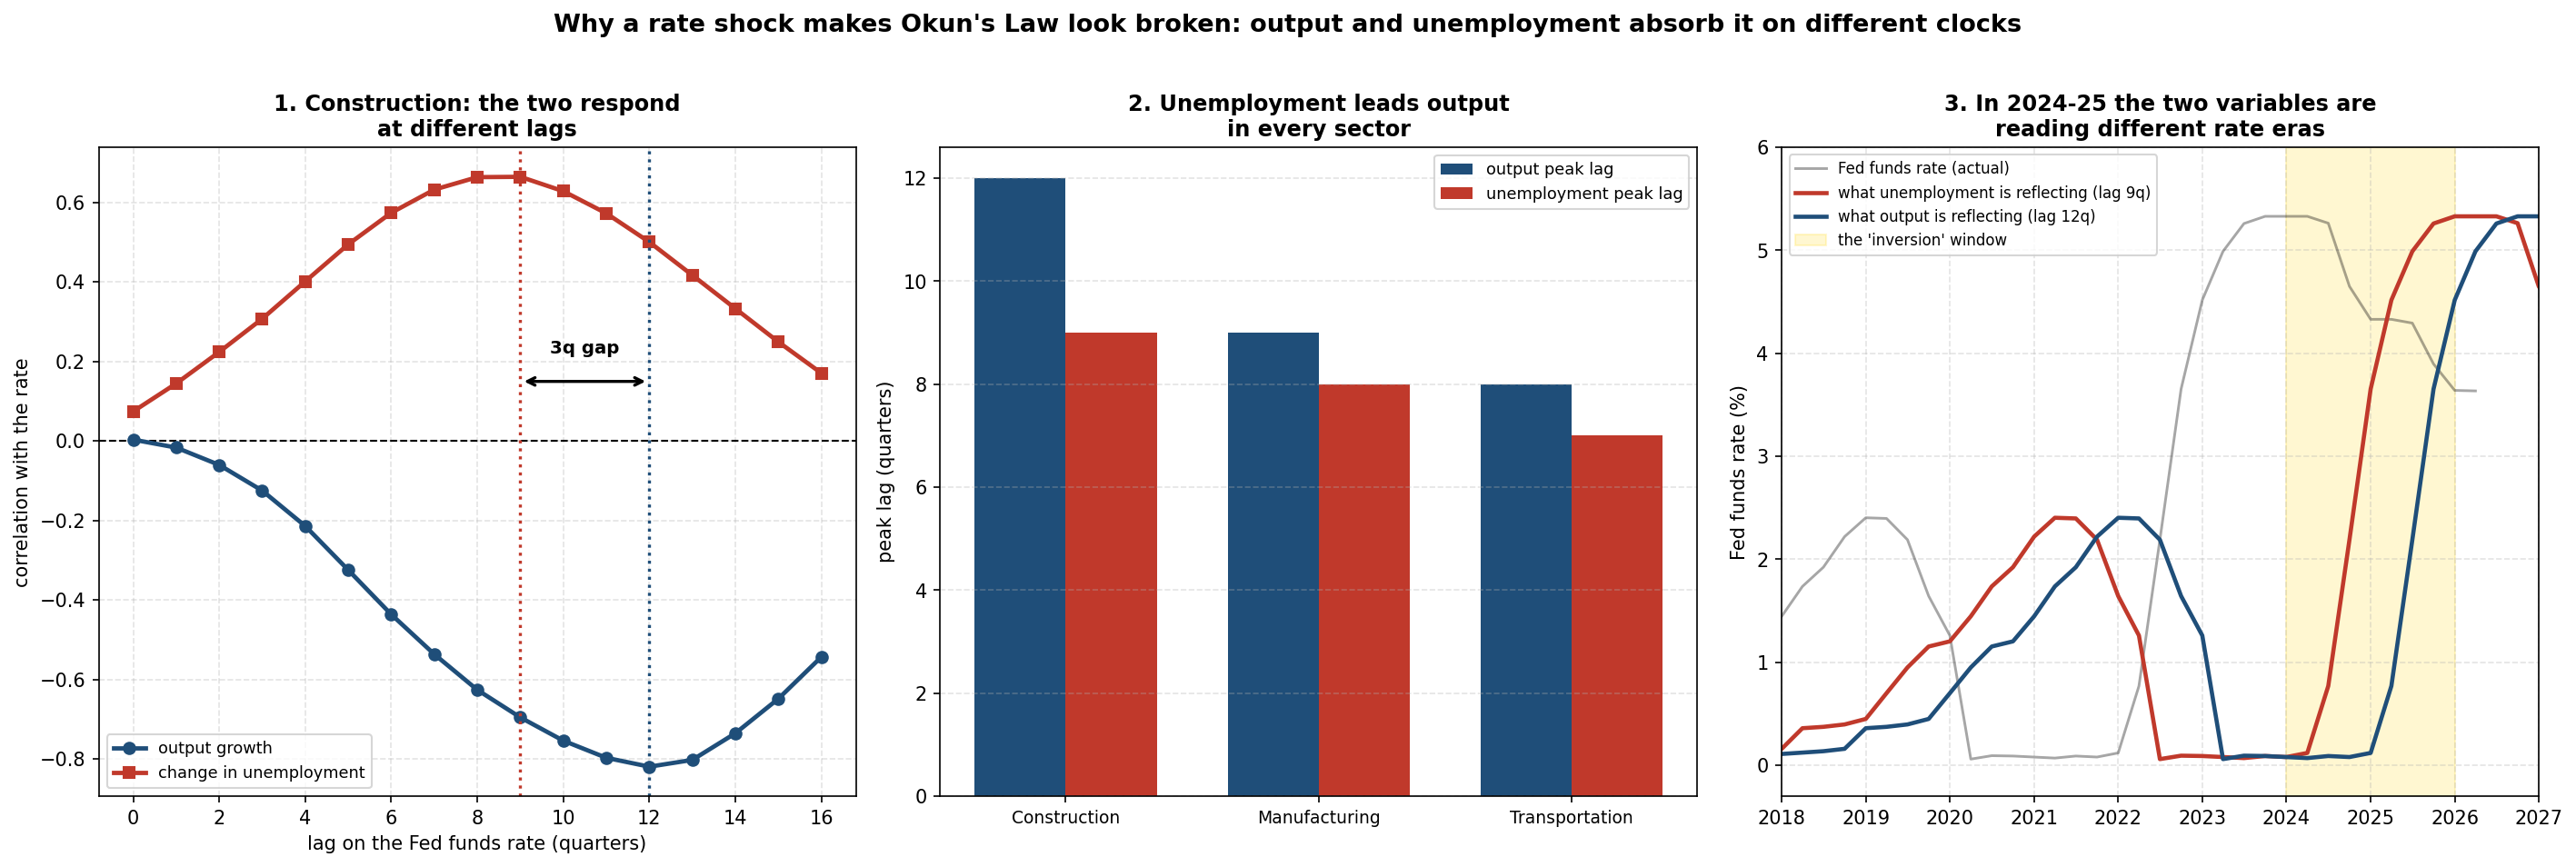

This figure's Python source:
"""
why_rates_break_okun.py
WHY would a lagged rate shock break Okun's Law? The mechanism, not just the fact.

Everything else in this folder establishes THAT the 2024-2025 hiring slowdown is
monetary. This asks the harder question: why would monetary policy make output
and unemployment stop moving in opposite directions? A rate hike should lower
output AND raise unemployment, which is Okun's Law working normally, not
breaking. So the correlation flipping positive needs an explanation.

THE ANSWER: rates reach output and unemployment on DIFFERENT CLOCKS.

Measuring each separately against the Federal Funds Rate at every lag:

    sector            output peak lag      unemployment peak lag      gap
    Construction            12q                     9q               -3q
    Manufacturing            9q                     8q               -1q
    Transportation           8q                     7q               -1q

Unemployment responds about 1.7 quarters FASTER than output, consistently in
all three sectors. That gap is the whole mechanism.

WHY A GAP PRODUCES AN APPARENT BREAK
Okun's Law is a contemporaneous relationship: it compares output and
unemployment measured in the SAME quarter. But if both are really responding to
a common driver at different delays, then in any given quarter they are
reflecting the policy rate from two different dates:

    unemployment_t  responds to  FFR_(t-9)
    output_t        responds to  FFR_(t-12)

When the rate path is flat, this does not matter; both look back at similar
rates. When the rate path moves sharply, it matters enormously. In 2025 Q1:

    unemployment was responding to 2022 Q4 rates, about 3.65%  (hiking underway)
    output was still responding to 2022 Q1 rates, about 0.12%  (zero-rate era)

So unemployment was already absorbing the tightening while output was still
coasting on the era before it. Output looked strong and unemployment was
rising at the same time, which is mechanically a POSITIVE output-unemployment
correlation, which reads as Okun's Law inverting.

WHAT THIS MEANS INTERPRETIVELY
Okun's Law did not break. The structural relationship between production and
employment is intact. What broke is the ASSUMPTION that output and unemployment
respond to a shock simultaneously, which is the assumption baked into measuring
Okun contemporaneously. A large, fast policy shock desynchronizes them, and a
contemporaneous regression reads that desynchronization as a broken law.

This also explains why the "inversion" is fragile (why_in_sync.py found it
reverses at 20-quarter windows): it is a transient phase artifact that appears
while a shock is propagating through the two variables at different speeds, and
washes out once the window is long enough to contain the whole propagation.

CAVEAT: this is a mechanism consistent with the measured lags, not a proven
causal chain. The lag gap is small (1 to 3 quarters), estimated on noisy
quarterly data, and the quarter-by-quarter path is messier than the clean
story above.

Reads FRED CSVs from ../FRED-Data/. Writes why_rates_break_okun.png.
"""

import os
import glob
import numpy as np
import pandas as pd
import matplotlib
matplotlib.use("Agg")
import matplotlib.pyplot as plt
from scipy import stats as sp_stats

HERE     = os.path.dirname(os.path.abspath(__file__))
DATA_DIR = os.path.join(HERE, "..", "FRED-Data") + os.sep
COVID_Q  = pd.date_range("2020-04-01", "2021-10-01", freq="QS")

SECTORS = {
    "Construction":   ("construction_value_added_RVAC.csv",
                       "construction_unemployment_rate_LNU04032231.csv"),
    "Manufacturing":  ("manufacturing_value_added_RVAMA.csv",
                       "manufacturing_unemployment_rate_LNU04032232.csv"),
    "Transportation": ("transportation_warehousing_value_added_RVAT.csv",
                       "transportation_utilities_unemployment_rate_LNU04032236.csv"),
}


def find(f):
    p = os.path.join(DATA_DIR, f)
    return p if os.path.exists(p) else glob.glob(os.path.join(DATA_DIR, "*" + f))[0]


def load(f):
    d = pd.read_csv(find(f))
    d.columns = [c.strip() for c in d.columns]
    d[d.columns[0]] = pd.to_datetime(d[d.columns[0]])
    d = d.set_index(d.columns[0])
    return pd.to_numeric(d.iloc[:, 0], errors="coerce").dropna()


ffr = load("fed_funds_rate_FEDFUNDS.csv").resample("QS").mean()


def lag_curve(series):
    out = []
    for L in range(0, 17):
        j = pd.DataFrame({"x": series, "f": ffr.shift(L)}).dropna()
        j = j[~j.index.isin(COVID_Q)]
        j = j[j.index >= "1991-01-01"]
        if len(j) < 20:
            out.append((L, np.nan))
            continue
        out.append((L, sp_stats.pearsonr(j["f"], j["x"])[0]))
    return pd.DataFrame(out, columns=["lag", "r"]).dropna()


print("=" * 88)
print("WHY RATES BREAK OKUN: output and unemployment respond on different clocks")
print("=" * 88)
print(f"\n{'sector':<16}{'output peak lag':>17}{'r':>8}   {'unemp peak lag':>16}{'r':>8}{'gap':>7}")

curves, gaps = {}, []
for name, (of, uf) in SECTORS.items():
    y = (load(of).pct_change(4) * 100).dropna()
    u = load(uf).resample("QS").mean().diff(4).dropna()
    cy, cu = lag_curve(y), lag_curve(u)
    ly = int(cy.iloc[cy["r"].abs().idxmax()]["lag"]); ry = cy["r"].abs().max()
    lu = int(cu.iloc[cu["r"].abs().idxmax()]["lag"]); ru = cu["r"].abs().max()
    curves[name] = (cy, cu, ly, lu)
    gaps.append(lu - ly)
    print(f"{name:<16}{ly:>15}q{-ry:>8.2f}   {lu:>14}q{ru:>8.2f}{lu-ly:>6}q")

print(f"\n  Unemployment responds {abs(np.mean(gaps)):.1f} quarters FASTER than output, "
      f"same direction in all three.")

print("\n  What that gap does, using Construction's lags (output 12q, unemployment 9q):\n")
print(f"    {'quarter':<12}{'unemp reflects':>18}{'FFR then':>10}   {'output reflects':>18}{'FFR then':>10}")
for q in ["2023-01-01", "2024-01-01", "2025-01-01", "2025-10-01"]:
    t = pd.Timestamp(q)
    tu = t - pd.DateOffset(months=27)   # 9 quarters
    ty = t - pd.DateOffset(months=36)   # 12 quarters
    fu = ffr.asof(tu); fy = ffr.asof(ty)
    print(f"    {q:<12}{str(tu.date()):>18}{fu:>9.2f}%   {str(ty.date()):>18}{fy:>9.2f}%")
print("\n    By 2025, unemployment is absorbing the hiking cycle while output is still")
print("    coasting on the zero-rate era. Both rise together -> Okun looks inverted.")

# ---- chart -------------------------------------------------------------------
fig, (ax1, ax2, ax3) = plt.subplots(1, 3, figsize=(19, 6.2))

# panel 1: the two lag curves for Construction
cy, cu, ly, lu = curves["Construction"]
ax1.axhline(0, color="black", lw=1.0, ls="--")
ax1.plot(cy["lag"], cy["r"], marker="o", lw=2.3, color="#1f4e79", label="output growth")
ax1.plot(cu["lag"], cu["r"], marker="s", lw=2.3, color="#c0392b", label="change in unemployment")
ax1.axvline(ly, color="#1f4e79", ls=":", lw=1.6)
ax1.axvline(lu, color="#c0392b", ls=":", lw=1.6)
ax1.annotate("", xy=(ly, 0.15), xytext=(lu, 0.15),
             arrowprops=dict(arrowstyle="<->", color="black", lw=1.6))
ax1.text((ly + lu) / 2, 0.22, f"{ly-lu}q gap", ha="center", fontsize=9.5, fontweight="bold")
ax1.set_xlabel("lag on the Fed funds rate (quarters)", fontsize=10)
ax1.set_ylabel("correlation with the rate", fontsize=10)
ax1.set_title("1. Construction: the two respond\nat different lags", fontsize=11.5, fontweight="bold")
ax1.legend(fontsize=8.5, loc="lower left"); ax1.grid(True, ls="--", alpha=0.35)

# panel 2: gap across sectors
names = list(SECTORS.keys())
x = np.arange(len(names)); w = 0.36
ax2.bar(x - w/2, [curves[n][2] for n in names], w, color="#1f4e79", label="output peak lag")
ax2.bar(x + w/2, [curves[n][3] for n in names], w, color="#c0392b", label="unemployment peak lag")
ax2.set_xticks(x); ax2.set_xticklabels(names, fontsize=9)
ax2.set_ylabel("peak lag (quarters)", fontsize=10)
ax2.set_title("2. Unemployment leads output\nin every sector", fontsize=11.5, fontweight="bold")
ax2.legend(fontsize=8.5); ax2.grid(True, axis="y", ls="--", alpha=0.35)

# panel 3: what each variable is "seeing" over time
ax3.plot(ffr.index, ffr, color="black", lw=1.4, alpha=0.35, label="Fed funds rate (actual)")
ax3.plot(ffr.index + pd.DateOffset(months=27), ffr, color="#c0392b", lw=2.2,
         label="what unemployment is reflecting (lag 9q)")
ax3.plot(ffr.index + pd.DateOffset(months=36), ffr, color="#1f4e79", lw=2.2,
         label="what output is reflecting (lag 12q)")
ax3.axvspan(pd.Timestamp("2024-01-01"), pd.Timestamp("2026-01-01"),
            color="gold", alpha=0.18, label="the 'inversion' window")
ax3.set_xlim(pd.Timestamp("2018-01-01"), pd.Timestamp("2027-01-01"))
ax3.set_ylim(-0.3, 6)
ax3.set_ylabel("Fed funds rate (%)", fontsize=10)
ax3.set_title("3. In 2024-25 the two variables are\nreading different rate eras",
              fontsize=11.5, fontweight="bold")
ax3.legend(fontsize=8, loc="upper left"); ax3.grid(True, ls="--", alpha=0.35)

fig.suptitle("Why a rate shock makes Okun's Law look broken: output and unemployment absorb it on different clocks",
             fontsize=13, fontweight="bold", y=1.02)
plt.tight_layout()
out = os.path.join(HERE, "why_rates_break_okun.png")
plt.savefig(out, dpi=150, bbox_inches="tight")
print(f"\nChart saved: {out}")
